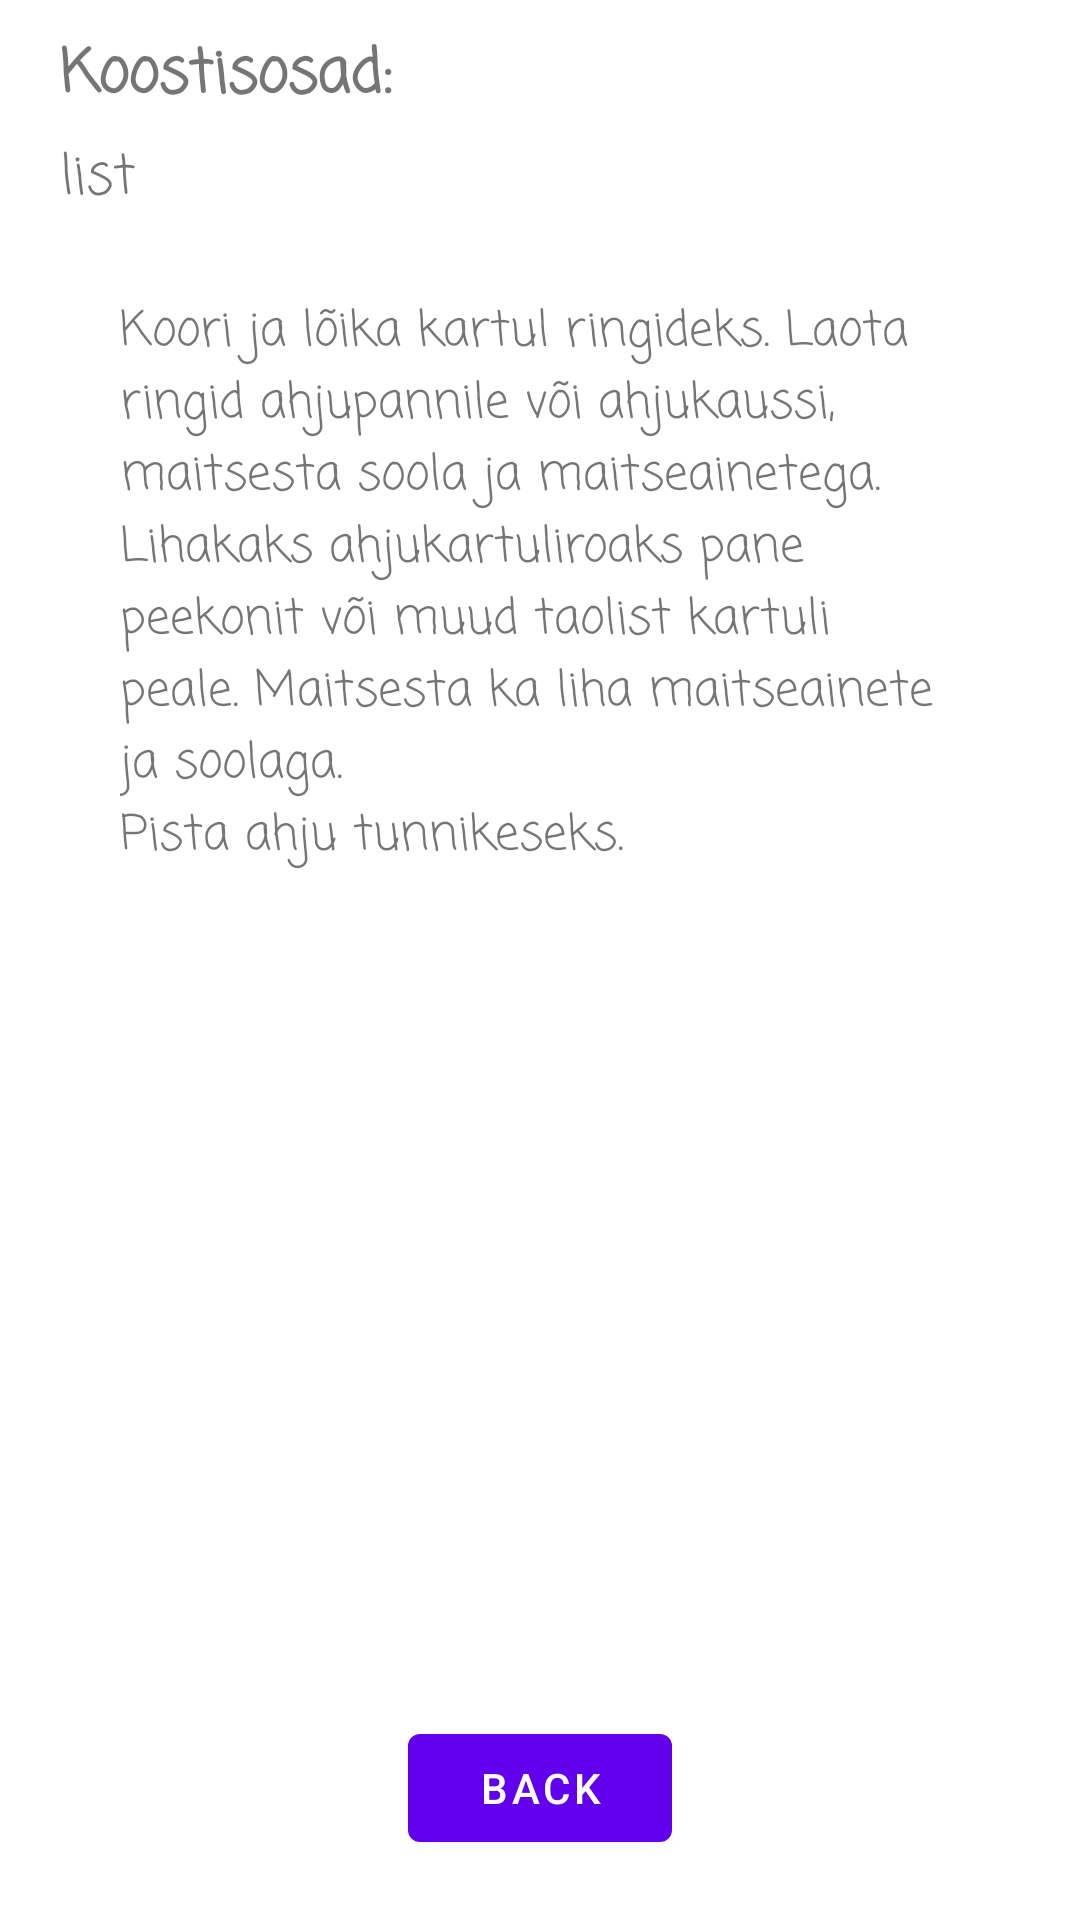

Android layout source for this screen:
<!-- AndroidManifest.xml: application theme Theme.GrannyRecepies -->
<!-- res/layout/fragment_11.xml -->
<?xml version="1.0" encoding="utf-8"?>
<androidx.constraintlayout.widget.ConstraintLayout xmlns:android="http://schemas.android.com/apk/res/android"
    xmlns:app="http://schemas.android.com/apk/res-auto"
    xmlns:tools="http://schemas.android.com/tools"
    android:layout_width="match_parent"
    android:layout_height="match_parent"
    tools:context=".Fragment11">

    <TextView
        android:id="@+id/textview_second"
        android:layout_width="0dp"
        android:layout_height="wrap_content"
        android:layout_marginStart="20dp"
        android:layout_marginTop="10dp"
        android:layout_marginEnd="20dp"
        android:fontFamily="casual"
        android:text="@string/koostisosad"
        android:textSize="20sp"
        android:textStyle="bold"
        app:layout_constraintEnd_toEndOf="parent"
        app:layout_constraintStart_toStartOf="parent"
        app:layout_constraintTop_toTopOf="parent" />

    <TextView
        android:id="@+id/textview_third"
        android:layout_width="0dp"
        android:layout_height="wrap_content"
        android:layout_marginStart="20dp"
        android:layout_marginTop="5dp"
        android:layout_marginEnd="20dp"
        android:fontFamily="casual"
        android:text="@string/list"
        android:textSize="18sp"
        app:layout_constraintEnd_toEndOf="parent"
        app:layout_constraintStart_toStartOf="parent"
        app:layout_constraintTop_toBottomOf="@+id/textview_second" />

    <ScrollView
        android:layout_width="0dp"
        android:layout_height="0dp"
        android:layout_marginStart="20dp"
        android:layout_marginTop="5dp"
        android:layout_marginEnd="20dp"
        android:layout_marginBottom="20dp"
        app:layout_constraintBottom_toTopOf="@+id/button_second"
        app:layout_constraintEnd_toEndOf="parent"
        app:layout_constraintStart_toStartOf="parent"
        app:layout_constraintTop_toBottomOf="@+id/textview_third">

        <LinearLayout
            android:layout_width="match_parent"
            android:layout_height="wrap_content"
            android:orientation="vertical">

            <TextView
                android:id="@+id/textview_fourth"
                android:layout_width="match_parent"
                android:layout_height="wrap_content"
                android:layout_marginStart="20dp"
                android:layout_marginTop="20dp"
                android:layout_marginEnd="20dp"
                android:layout_marginBottom="20dp"
                android:fontFamily="casual"
                android:text="@string/ahjukartul"
                android:textSize="16sp" />
        </LinearLayout>
    </ScrollView>

    <Button
        android:id="@+id/button_second"
        android:layout_width="wrap_content"
        android:layout_height="wrap_content"
        android:layout_marginBottom="20dp"
        android:text="@string/back"
        app:layout_constraintBottom_toBottomOf="parent"
        app:layout_constraintEnd_toEndOf="parent"
        app:layout_constraintStart_toStartOf="parent" />

</androidx.constraintlayout.widget.ConstraintLayout>
<!-- resources referenced by this layout -->
<resources>
  <string name="ahjukartul">
          Koori ja lõika kartul ringideks. Laota ringid ahjupannile või ahjukaussi, maitsesta soola ja maitseainetega.
          \nLihakaks ahjukartuliroaks pane peekonit või muud taolist kartuli peale. Maitsesta ka liha maitseainete ja soolaga.
          \nPista ahju tunnikeseks.
      </string>
  <string name="back">Back</string>
  <string name="koostisosad">Koostisosad:</string>
  <string name="list">list</string>
  <style name="Theme.GrannyRecepies" parent="Theme.MaterialComponents.DayNight.DarkActionBar">
          
          <item name="colorPrimary">@color/purple_500</item>
          <item name="colorPrimaryVariant">@color/purple_700</item>
          <item name="colorOnPrimary">@color/white</item>
          
          <item name="colorSecondary">@color/teal_200</item>
          <item name="colorSecondaryVariant">@color/teal_700</item>
          <item name="colorOnSecondary">@color/black</item>
          
          <item name="android:statusBarColor">?attr/colorPrimaryVariant</item>
          
      </style>
  <!-- not gathered from this repository: default colours our renderer supplied (Android Studio template values) -->
  <color name="purple_500">#FF6200EE</color>
  <color name="purple_700">#FF3700B3</color>
  <color name="teal_200">#FF03DAC5</color>
  <color name="teal_700">#FF018786</color>
  <color name="black">#FF000000</color>
  <color name="white">#FFFFFFFF</color>
</resources>
